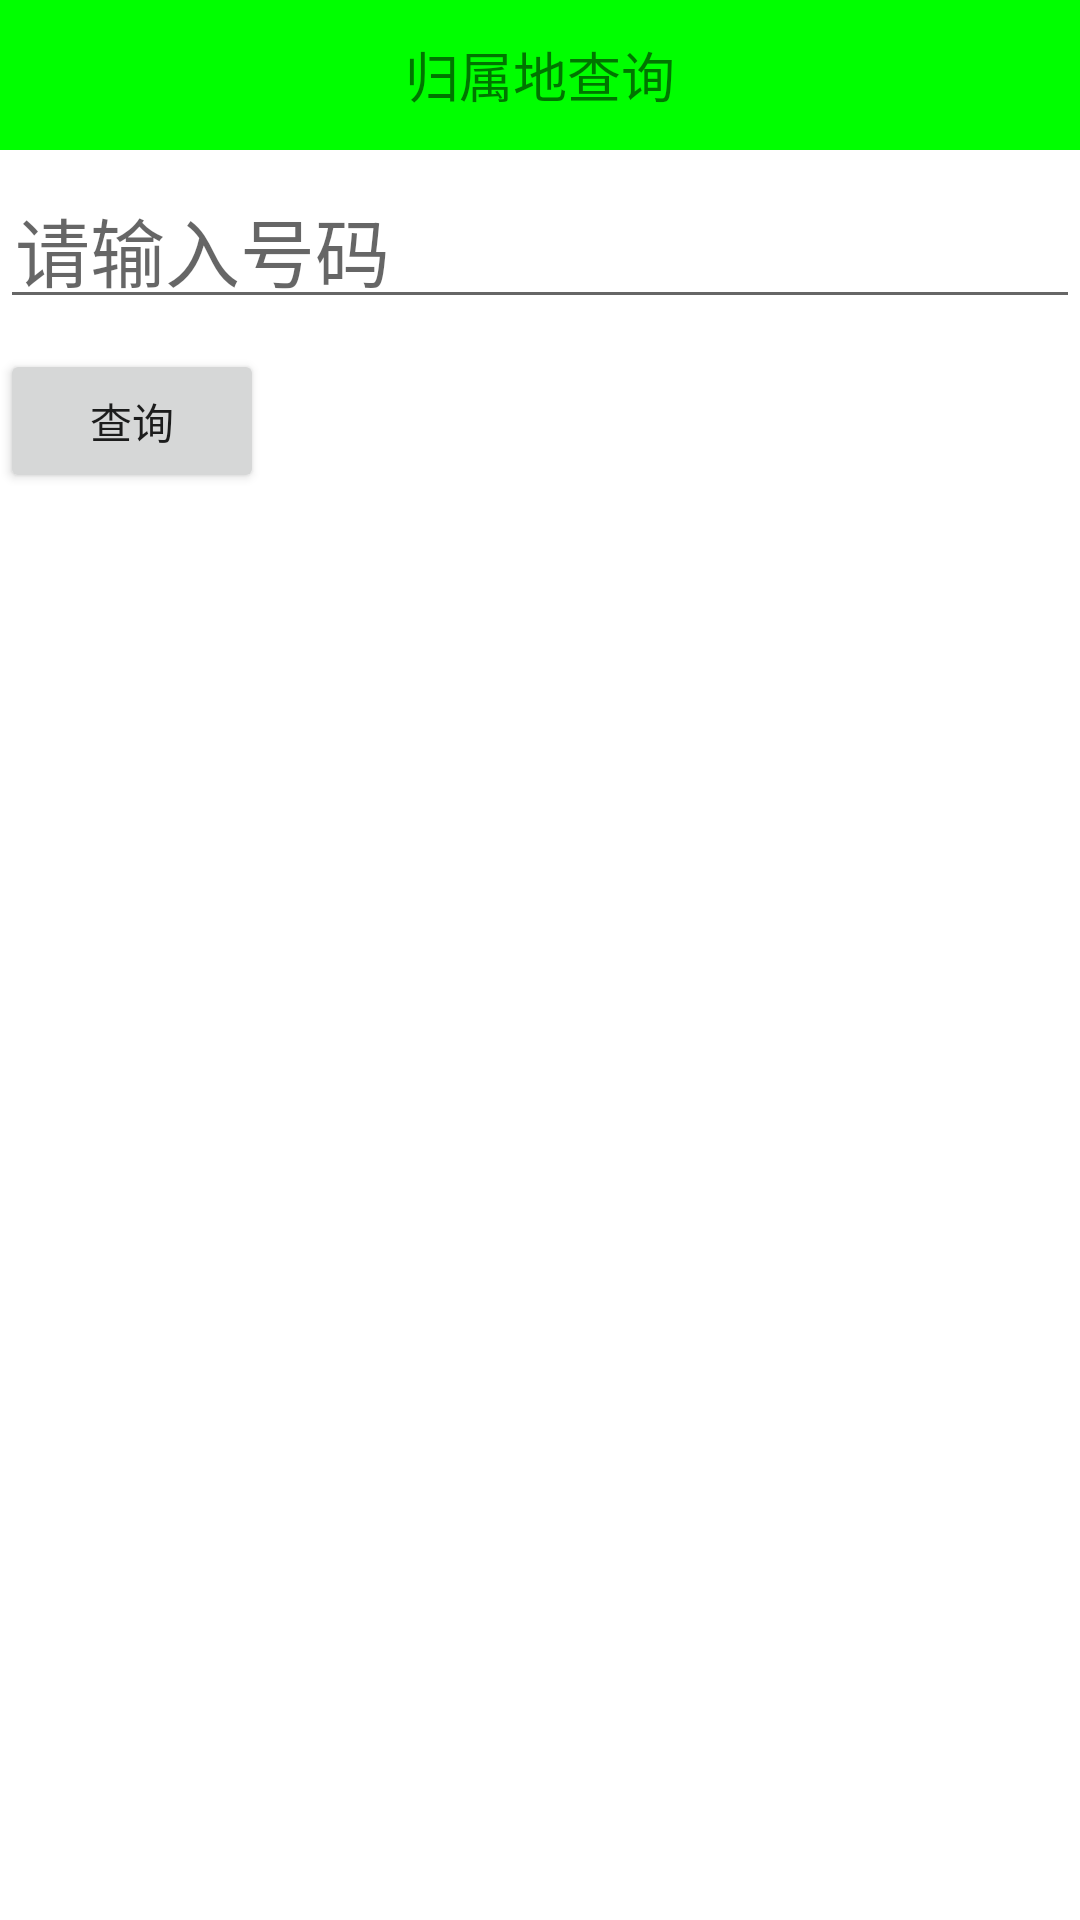

Here is an Android app screen rendered from its layout file. Give the layout XML and the strings, colors and styles it references.
<!-- AndroidManifest.xml: application theme AppTheme -->
<!-- res/layout/query_address_activity.xml -->
<?xml version="1.0" encoding="utf-8"?>
<LinearLayout xmlns:android="http://schemas.android.com/apk/res/android"
    android:orientation="vertical" android:layout_width="match_parent"
    android:background="@color/pure_white"
    android:layout_height="match_parent">

    <TextView
        style="@style/top"
        android:text="归属地查询"/>

    <EditText
        android:id="@+id/et_phone"
        android:layout_width="match_parent"
        android:layout_height="wrap_content"
        android:padding="5dp"
        android:layout_marginTop="10dp"
        android:layout_marginBottom="10dp"
        android:textSize="25sp"
        android:hint="请输入号码"
        />
    <Button
        android:text="查询"
        android:layout_width="wrap_content"
        android:onClick="doClick"
        android:layout_height="wrap_content"
        android:id="@+id/btn_query" />


    <TextView
        android:id="@+id/tv_show"
        android:textSize="17sp"
        android:layout_marginLeft="3dp"
        android:layout_marginTop="10dp"
        android:layout_width="wrap_content"
        android:layout_height="wrap_content" />
</LinearLayout>
<!-- resources referenced by this layout -->
<resources>
  <color name="pure_white">#fff</color>
  <style name="top">
         <item name="android:layout_width">match_parent</item>
         <item name="android:layout_height">50dp</item>
         <item name="android:background">@color/blue</item>
         <item name="android:gravity">center </item>
         <item name="android:textSize">18sp</item>
      </style>
  <style name="AppTheme" parent="Theme.AppCompat.Light.DarkActionBar">
          
          <item name="colorPrimary">@color/colorPrimary</item>
          <item name="colorPrimaryDark">@color/colorPrimaryDark</item>
          <item name="colorAccent">@color/colorAccent</item>
          <item name="windowActionBar">false</item>
          <item name="windowNoTitle">true</item>
      </style>
  <color name="blue">#0f0</color>
  <color name="colorPrimary">#3F51B5</color>
  <color name="colorPrimaryDark">#303F9F</color>
  <color name="colorAccent">#FF4081</color>
</resources>
